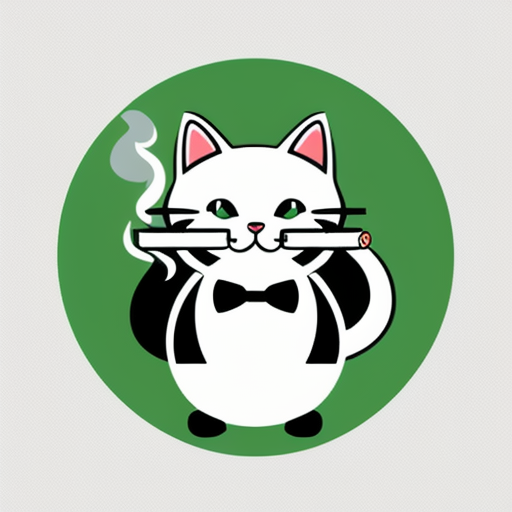
Generation parameters embedded in this image by AUTOMATIC1111 Stable Diffusion web UI or a fork of it (Forge, ...) (PNG 'parameters' text chunk):
Simple and iconic icon design of combining  smoking, smoke from cigarette, and cute cat with a bow tie motifs, vector drawing, trending on behance ,simple, minimal, cute, happy, white background and green contents, JT
Negative prompt: photorealistic, complicated, horror, scary, shadow, 
Steps: 20, Sampler: DPM++ 2M SDE Karras, CFG scale: 9, Seed: 874744759, Size: 512x512, Model hash: 107d2a241b, Model: cyberrealistic_v31, Version: v1.4.0-2-g8d0078b6